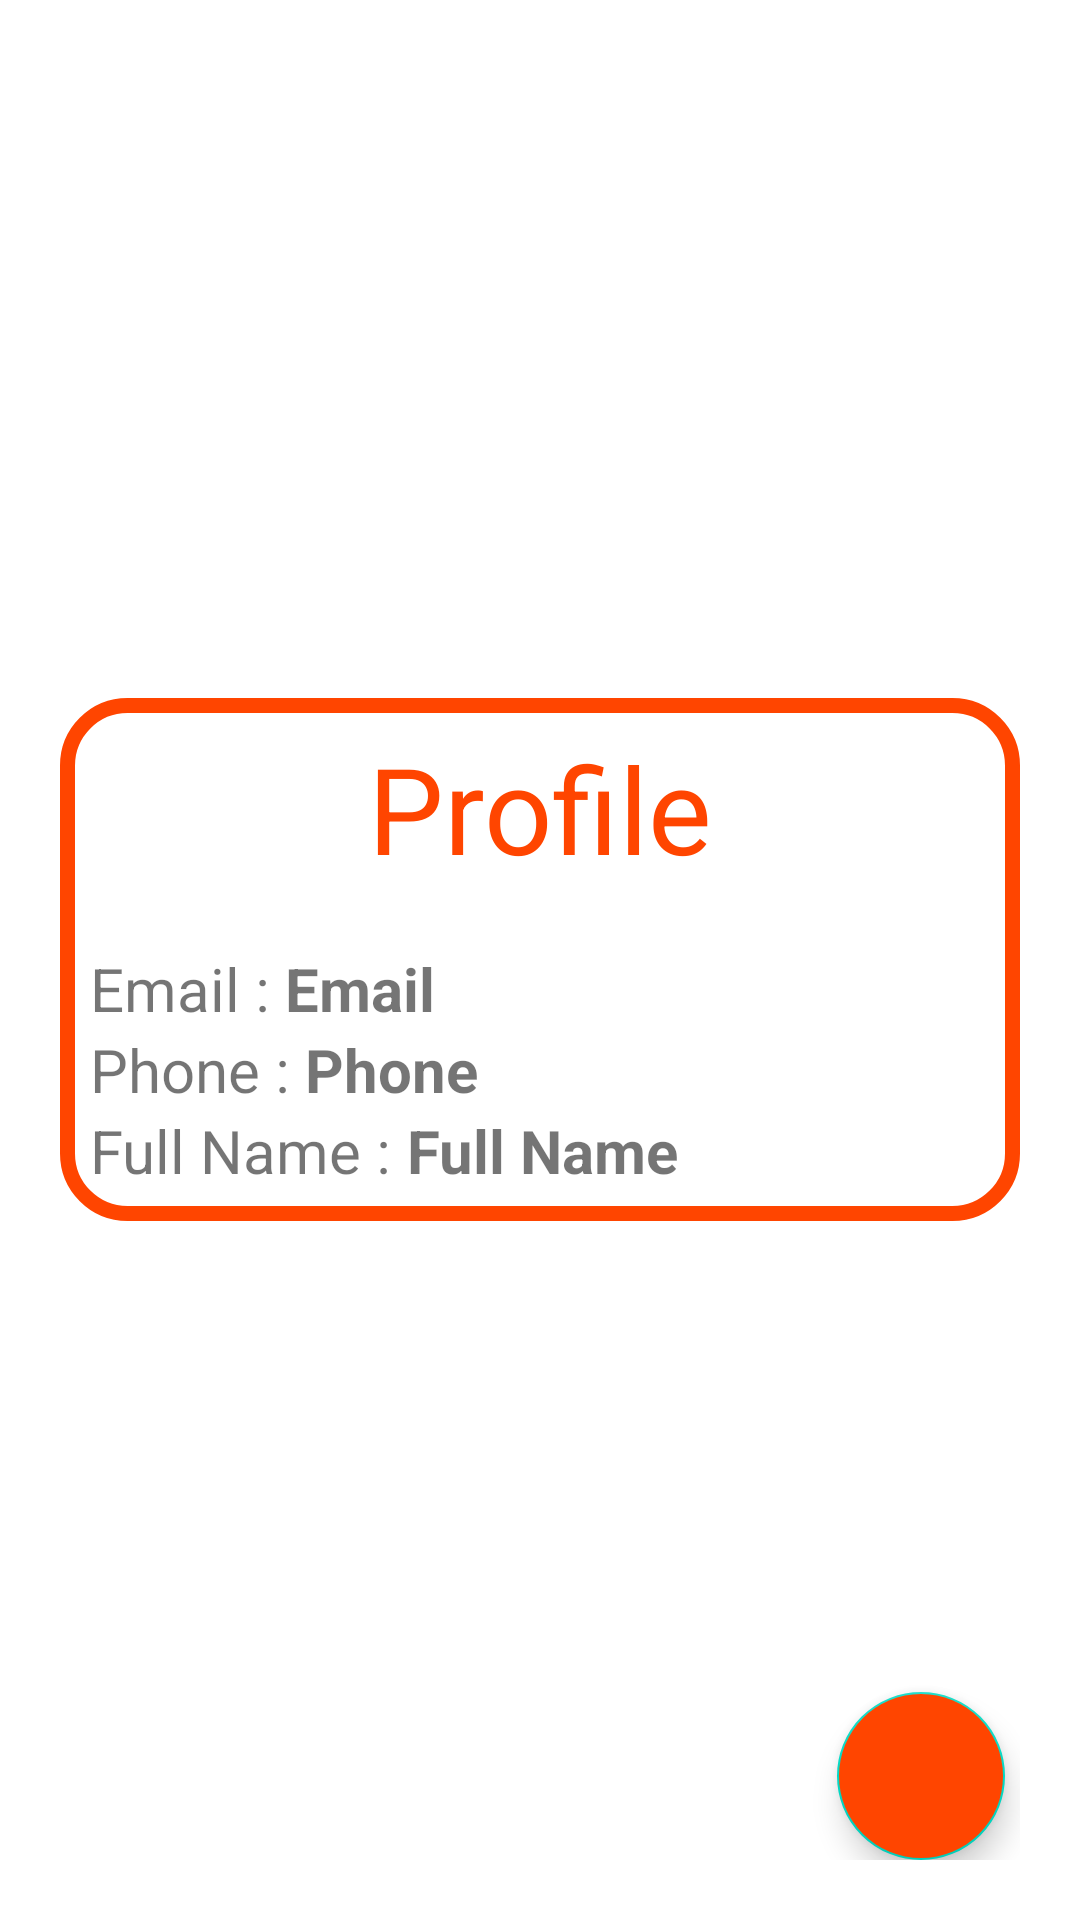

Android layout source for this screen:
<!-- AndroidManifest.xml: application theme Theme.Projectapp -->
<!-- res/layout/fragment_profile.xml -->
<?xml version="1.0" encoding="utf-8"?>
<FrameLayout xmlns:android="http://schemas.android.com/apk/res/android"
    xmlns:tools="http://schemas.android.com/tools"
    android:layout_width="match_parent"
    android:layout_height="match_parent"
    android:padding="20dp"

    tools:context=".ProfileFragment">
    <LinearLayout
        android:layout_width="match_parent"
        android:layout_height="match_parent"
        android:orientation="horizontal"
        android:backgroundTint="@color/gray"
        >
        

        <LinearLayout
            android:padding="10dp"
            android:background="@drawable/customprofile"
            android:layout_width="match_parent"
            android:layout_height="wrap_content"
            android:layout_gravity="center"
            android:orientation="vertical">
            <TextView

                android:textSize="40dp"
                android:layout_width="wrap_content"
                android:layout_height="wrap_content"
                android:textColor="@color/tayara"
                android:layout_gravity="center"
                android:text="Profile"/>
            <LinearLayout
                android:layout_marginTop="20dp"
                android:layout_width="match_parent"
                android:layout_height="wrap_content"
                android:orientation="horizontal">
                <TextView

                    android:textSize="20dp"
                    android:layout_width="wrap_content"
                    android:layout_height="wrap_content"
                    android:text="Email : "/>
                <TextView
                    android:id="@+id/emailp"
                    android:textSize="20dp"
                    android:textStyle="bold"
                    android:layout_width="wrap_content"
                    android:layout_height="wrap_content"
                    android:text="Email"/>
            </LinearLayout>
            <LinearLayout
                android:layout_width="match_parent"
                android:layout_height="wrap_content"
                android:orientation="horizontal">
                <TextView

                    android:textSize="20dp"
                    android:text="Phone : "
                    android:layout_width="wrap_content"
                    android:layout_height="wrap_content"/>
                <TextView
                    android:id="@+id/phonep"
                    android:textSize="20dp"
                    android:text="Phone"
                    android:textStyle="bold"
                    android:layout_width="wrap_content"
                    android:layout_height="wrap_content"/>
            </LinearLayout>
            <LinearLayout
                android:layout_width="match_parent"
                android:layout_height="wrap_content"
                android:orientation="horizontal">
                <TextView
                    android:textSize="20dp"
                    android:text="Full Name : "
                    android:layout_width="wrap_content"
                    android:layout_height="wrap_content"/>
                <TextView
                    android:id="@+id/namep"
                    android:textSize="20dp"
                    android:text="Full Name"
                    android:textStyle="bold"
                    android:layout_width="wrap_content"
                    android:layout_height="wrap_content"/>
            </LinearLayout>





        </LinearLayout>
    </LinearLayout>
        <RelativeLayout
            android:layout_width="wrap_content"
            android:layout_height="wrap_content">

            <com.google.android.material.floatingactionbutton.FloatingActionButton
                android:id="@+id/floatbtn1"
                android:layout_width="wrap_content"
                android:layout_height="wrap_content"
                android:layout_alignParentEnd="true"
                android:layout_alignParentRight="true"
                android:layout_alignParentBottom="true"
                android:layout_gravity="end|bottom"
                android:layout_marginStart="5dp"
                android:layout_marginTop="5dp"
                android:layout_marginEnd="5dp"
                android:layout_marginBottom="5dp"
                android:backgroundTint="@color/tayara"
                android:src="@drawable/ic_edit_black" />
        </RelativeLayout>


</FrameLayout>
<!-- resources referenced by this layout -->
<resources>
  <color name="gray">#E0E0E0</color>
  <color name="tayara">#FF4500</color>
  <!-- drawable customprofile (drawable) -->
  <?xml version="1.0" encoding="UTF-8"?>
  <shape xmlns:android="http://schemas.android.com/apk/res/android" android:shape="rectangle">
      <corners android:radius="20dp"/>
  
      <stroke android:width="5dp" android:color="@color/tayara"/>
  </shape>
  <style name="Theme.Projectapp" parent="Theme.MaterialComponents.DayNight.DarkActionBar">
          
          <item name="colorPrimary">@color/tayara</item>
          <item name="colorPrimaryVariant">@color/purple_700</item>
          <item name="colorOnPrimary">@color/white</item>
          
          <item name="colorSecondary">@color/teal_200</item>
          <item name="colorSecondaryVariant">@color/teal_700</item>
          <item name="colorOnSecondary">@color/black</item>
          
          <item name="android:statusBarColor" tools:targetApi="l">?attr/colorPrimaryVariant</item>
          
      </style>
  <color name="purple_700">#FF3700B3</color>
  <color name="white">#FFFFFFFF</color>
  <color name="teal_200">#FF03DAC5</color>
  <color name="teal_700">#FF018786</color>
  <color name="black">#FF000000</color>
</resources>
